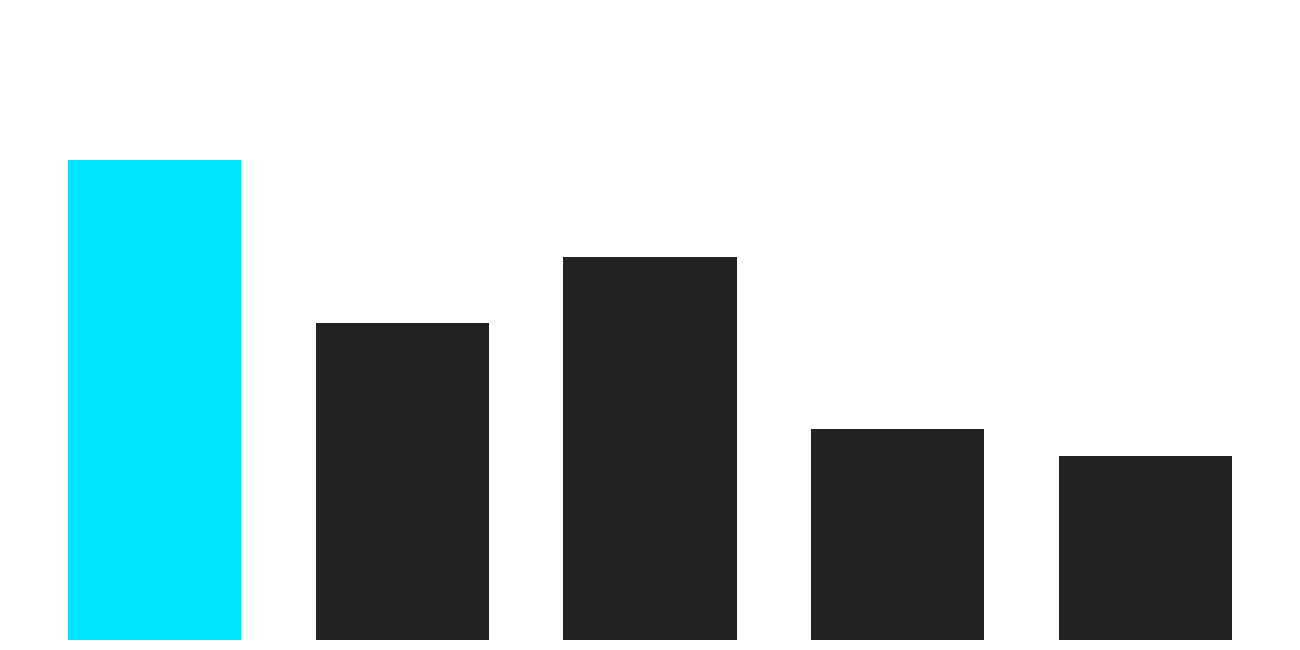

Write Python code to recreate this figure. (Note: this script raises an exception after producing the figure.)
import matplotlib.pyplot as plt

def generate():
    # 2024年 解説ジャンル 再生時間別投稿数シェア
    labels = ['0-2m', '2-5m', '5-10m', '10-15m', '15m+']
    shares = [30.5, 20.1, 24.3, 13.4, 11.7]
    
    # 0-2mは強調色、他は目立ちにくい色
    colors = ['#00E5FF', '#222222', '#222222', '#222222', '#222222']

    fig, ax = plt.subplots(figsize=(16, 9))
    fig.patch.set_alpha(0)
    ax.patch.set_alpha(0)
    
    # 棒グラフ
    bars = ax.bar(labels, shares, color=colors, width=0.7, zorder=3)

    # 30.5% という数字を目立たせる (オプションだが、ユーザーの意図を汲むなら)
    # ax.text(0, 31, '30.5%', color='#00E5FF', fontsize=40, ha='center', fontweight='bold')

    ax.set_ylim(0, 40)
    ax.axis('off')
    
    plt.subplots_adjust(left=0.1, right=0.9, top=0.8, bottom=0.1)

    output_path = "results/explanation_ratio_bars_thumbnail.png"
    plt.savefig(output_path, dpi=300, transparent=True)
    print(f"Generated: {output_path}")

if __name__ == "__main__":
    generate()
